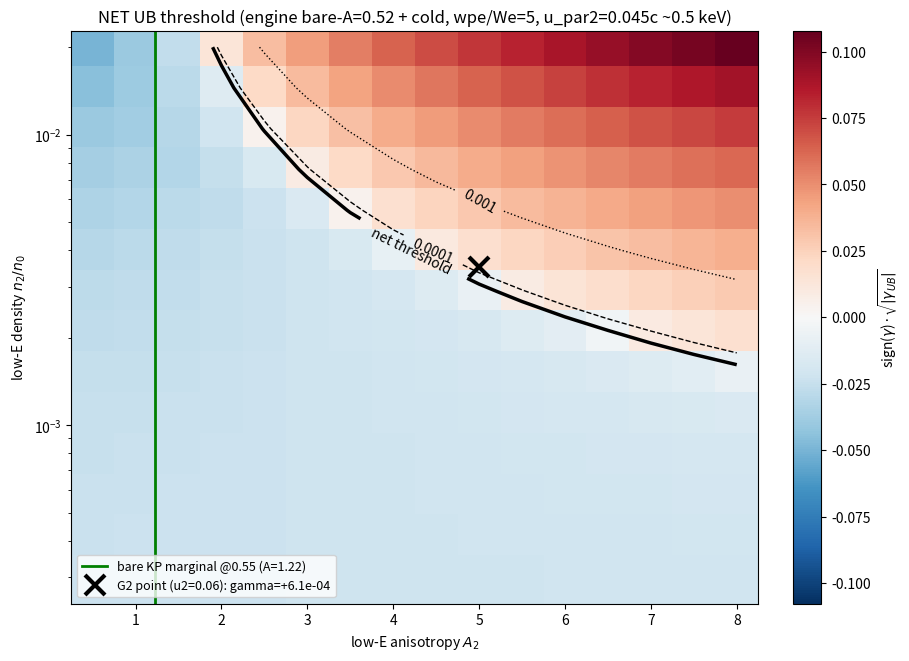

The matplotlib source for this figure:
#!/usr/bin/env python3
"""UB Step 1 (PLAN_UB_1D v2 §2): NET upper-band ignition threshold for a
low-energy anisotropic population on top of the giant_x4 element engine.

Parallel R-mode kinetic dispersion, cold + TWO bi-Maxwellian hot species
(whistler_kinetic_dispersion.py form):
    D = 1 - k^2/w^2 + (wpc^2/w^2) w/(We-w)
        + sum_s (wps^2/w^2)[zeta0 Z(zeta) + A_s(1 + zeta Z(zeta))]
Engine (fixed) = giant_x4 hot electrons as bare biMax: n=0.0178,
u_par=0.19783565, u_perp=0.24390817 (A=0.52; the conecut load raises the
effective A to ~0.8 — bare biMax is the CONSERVATIVE engine-damping case,
noted in output). Low-E species: u_par2 = 0.045c (~0.5 keV), A2 and n2
scanned. wpe/We = 5. For each (n2, A2): gamma_UB = max gamma over
w in [0.55, 0.75] We. Threshold = gamma_UB = 0 contour.
Overlays: bare KP marginal A(w)=w/(We-w) at the band bottom (1.22),
the G2 FAILURE point (n2=0.0035, A2=5.0, u_par2=0.06 — recomputed with
its own u_par2 as a cross-check), and the engine-only damping magnitude.

Output: build/ub_net_threshold.png + printed table.
"""
import numpy as np
from scipy.special import wofz
import matplotlib

matplotlib.use("Agg")
import matplotlib.pyplot as plt

WPE = 5.0            # wpe/We
WE = 1.0
ENG = dict(n=0.0178, upar=0.19783565, uper=0.24390817)
UPAR2 = 0.045 * 5.0  # c=... units: solver works in We=1, v in c with c=1?
# NOTE on units: whistler_kinetic_dispersion.py uses We=1, c=1, wpe as given,
# velocities in c. Our deck units are wpe=1, c=1, We=0.2 — SAME physical
# ratios if we set wpe=5, We=1 and keep velocities in c. u in c units:
UPAR2 = 0.045


def Z(z):
    return 1j * np.sqrt(np.pi) * wofz(z)


def chi_hot(w, k, n, upar, A):
    wps2 = n * WPE * WPE
    s2ka = np.sqrt(2.0) * k * upar
    z0 = w / s2ka
    zt = (w - WE) / s2ka
    Zz = Z(zt)
    return (wps2 / w ** 2) * (z0 * Zz + A * (1.0 + zt * Zz))


def D(w, k, species, nc):
    r = 1.0 - k * k / (w * w) + (nc * WPE * WPE / w ** 2) * w / (WE - w)
    for (n, upar, A) in species:
        r += chi_hot(w, k, n, upar, A)
    return r


def cold_root(k):
    lo, hi = 1e-9, WE * (1 - 1e-9)
    f = lambda w: w * w + w * WPE * WPE / (WE - w) - k * k
    for _ in range(200):
        mid = 0.5 * (lo + hi)
        if f(mid) > 0:
            hi = mid
        else:
            lo = mid
    return 0.5 * (lo + hi)


def solve_k(k, species, nc, w0=None):
    w = complex(w0 if w0 is not None else cold_root(k), 1e-4)
    for _ in range(120):
        h = 1e-8 * (abs(w) + 1e-8)
        dD = (D(w + h, k, species, nc) - D(w - h, k, species, nc)) / (2 * h)
        step = D(w, k, species, nc) / dD
        w -= step
        if abs(step) < 1e-13:
            break
    return w


def gamma_ub(species, nc, w1=0.55, w2=0.75):
    """max growth (or least damping) with w_r in [w1, w2] We."""
    best = -np.inf
    prev = None
    for k in np.linspace(4.8, 9.2, 110):
        w = solve_k(k, species, nc, w0=prev)
        prev = w.real
        if w1 * WE <= w.real <= w2 * WE:
            best = max(best, w.imag)
    return best


def main():
    eng = (ENG["n"], ENG["upar"], (ENG["uper"] / ENG["upar"]) ** 2 - 1.0)

    g0 = gamma_ub([eng], 1.0 - ENG["n"])
    print(f"engine-only (bare A={eng[2]:.2f}): gamma_UB = {g0:+.3e} We "
          f"(the absorption floor the low-E population must beat)")

    A2s = np.linspace(0.5, 8.0, 16)
    n2s = np.logspace(np.log10(3e-4), np.log10(2e-2), 14)
    G = np.full((len(n2s), len(A2s)), np.nan)
    for i, n2 in enumerate(n2s):
        for j, A2 in enumerate(A2s):
            sp = [eng, (n2, UPAR2, A2)]
            G[i, j] = gamma_ub(sp, 1.0 - ENG["n"] - n2)
    fig, ax = plt.subplots(figsize=(9, 6.5), constrained_layout=True)
    pc = ax.pcolormesh(A2s, n2s, np.sign(G) * np.sqrt(np.abs(G)),
                       cmap="RdBu_r", shading="auto",
                       vmin=-np.sqrt(np.nanmax(np.abs(G))),
                       vmax=np.sqrt(np.nanmax(np.abs(G))))
    fig.colorbar(pc, ax=ax, label=r"sign($\gamma$)·$\sqrt{|\gamma_{UB}|}$")
    cs = ax.contour(A2s, n2s, G, levels=[0.0], colors="k", linewidths=2.5)
    ax.clabel(cs, fmt="net threshold")
    for lev, ls in ((1e-4, "--"), (1e-3, ":")):
        c2 = ax.contour(A2s, n2s, G, levels=[lev], colors="k",
                        linewidths=1.0, linestyles=ls)
        ax.clabel(c2, fmt=f"{lev:g}")
    ax.axvline(0.55 / 0.45, color="g", lw=2,
               label="bare KP marginal @0.55 (A=1.22)")
    # G2 failure point (its own u_par2=0.06): recompute gamma for honesty
    g2 = gamma_ub([eng, (0.0035, 0.06, 5.0)], 1.0 - ENG["n"] - 0.0035)
    ax.plot(5.0, 0.0035, "kx", ms=14, mew=3,
            label=f"G2 point (u2=0.06): gamma={g2:+.1e}")
    ax.set_yscale("log")
    ax.set_xlabel(r"low-E anisotropy $A_2$")
    ax.set_ylabel(r"low-E density $n_2/n_0$")
    ax.set_title(f"NET UB threshold (engine bare-A={eng[2]:.2f} + cold, "
                 f"wpe/We=5, u_par2={UPAR2}c ~0.5 keV)")
    ax.legend(fontsize=9, loc="lower left")
    fig.savefig("ub_net_threshold.png", dpi=130)
    print("fig -> ub_net_threshold.png")

    # threshold table
    print("\nn2 -> minimum A2 for net gamma_UB > 0:")
    for i, n2 in enumerate(n2s):
        row = G[i]
        j = np.where(row > 0)[0]
        a_min = A2s[j[0]] if len(j) else np.inf
        print(f"  n2 = {n2:.2e}: A2_min = {a_min:.2f}"
              + ("" if np.isfinite(a_min) else "  (never ignites in scan)"))
    print(f"\nG2 retro-check: gamma_UB(G2 params) = {g2:+.3e} We "
          f"({'consistent with its measured failure' if g2 < 1e-4 else 'UNEXPECTED'})")


if __name__ == "__main__":
    main()
